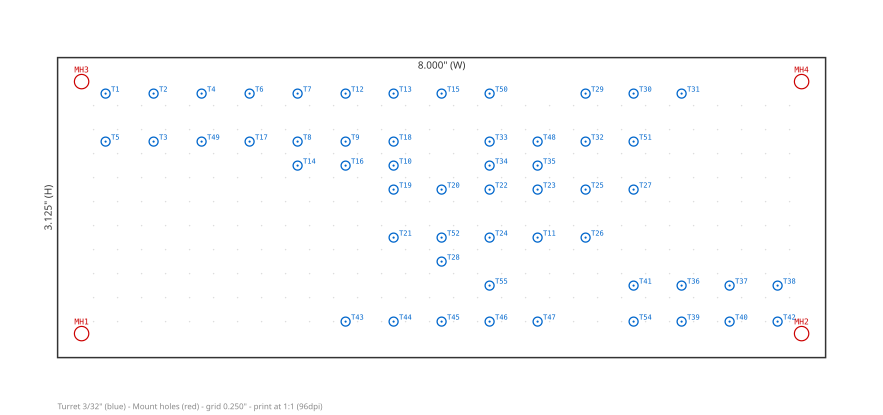

Data behind this chart, as committed beside it:
# Hoffman custom turret board - drill co…
# Origin = lower-left corner of board. U…
# Board size = 8.000 W x 3.125 H, , , , 
# Turret hole dia = 0.094" (3/32"), Mount hole dia = 0.150", , , 
Hole ID, X (in), Y (in), Dia (in), Net / Purpose
T1, 0.500, 2.750, 0.094, IN
T2, 1.000, 2.750, 0.094, V1a_G
T3, 1.000, 2.250, 0.094, V1a_K
T4, 1.500, 2.750, 0.094, V1a_P
T5, 0.500, 2.250, 0.094, GND_1
T6, 2.000, 2.750, 0.094, DRV_OUT
T7, 2.500, 2.750, 0.094, SPLIT
T8, 2.500, 2.250, 0.094, HF_G
T9, 3.000, 2.250, 0.094, LF_G
T10, 3.500, 2.000, 0.094, BPLUS2
T11, 5.000, 1.250, 0.094, BPLUS3
T12, 3.000, 2.750, 0.094, HF_P
T13, 3.500, 2.750, 0.094, LF_P
T14, 2.500, 2.000, 0.094, MIX_K
T15, 4.000, 2.750, 0.094, MIX
T16, 3.000, 2.000, 0.094, GND_2
T17, 2.000, 2.250, 0.094, BIAS_HF
T18, 3.500, 2.250, 0.094, BIAS_LF
T19, 3.500, 1.750, 0.094, CATH_P
T20, 4.000, 1.750, 0.094, CATH_G
T21, 3.500, 1.250, 0.094, CATH_K
T22, 4.500, 1.750, 0.094, LFO_P
T23, 5.000, 1.750, 0.094, LFO_G
T24, 4.500, 1.250, 0.094, LFO_K
T25, 5.500, 1.750, 0.094, PS1
T26, 5.500, 1.250, 0.094, PS2
T27, 6.000, 1.750, 0.094, PS3
T28, 4.000, 1.000, 0.094, GND_3
T29, 5.500, 2.750, 0.094, FOL_G
T30, 6.000, 2.750, 0.094, FOL_K
T31, 6.500, 2.750, 0.094, FOL_OUT
T32, 5.500, 2.250, 0.094, GND_4
T33, 4.500, 2.250, 0.094, RLY_ENG
T34, 4.500, 2.000, 0.094, RLY_BYP
T35, 5.000, 2.000, 0.094, GND_5
T36, 6.500, 0.750, 0.094, BPLUS1
T37, 7.000, 0.750, 0.094, BPLUS2
T38, 7.500, 0.750, 0.094, BPLUS3
T39, 6.500, 0.375, 0.094, RECT_AC1
T40, 7.000, 0.375, 0.094, RECT_AC2
T41, 6.000, 0.750, 0.094, HTR_CT
T42, 7.500, 0.375, 0.094, GND_PSU
T43, 3.000, 0.375, 0.094, AC63
T44, 3.500, 0.375, 0.094, DBL
T45, 4.000, 0.375, 0.094, V16
T46, 4.500, 0.375, 0.094, V12
T47, 5.000, 0.375, 0.094, LED_A
T48, 5.000, 2.250, 0.094, ENG_TRIM_W
T49, 1.500, 2.250, 0.094, BPLUS3
T50, 4.500, 2.750, 0.094, IN
T51, 6.000, 2.250, 0.094, GND_6
T52, 4.000, 1.250, 0.094, BPLUS1
T54, 6.000, 0.375, 0.094, GND_8
T55, 4.500, 0.750, 0.094, GND_7
MH1, 0.250, 0.250, 0.150, board mounting hole
MH2, 7.750, 0.250, 0.150, board mounting hole
... 2 more rows
